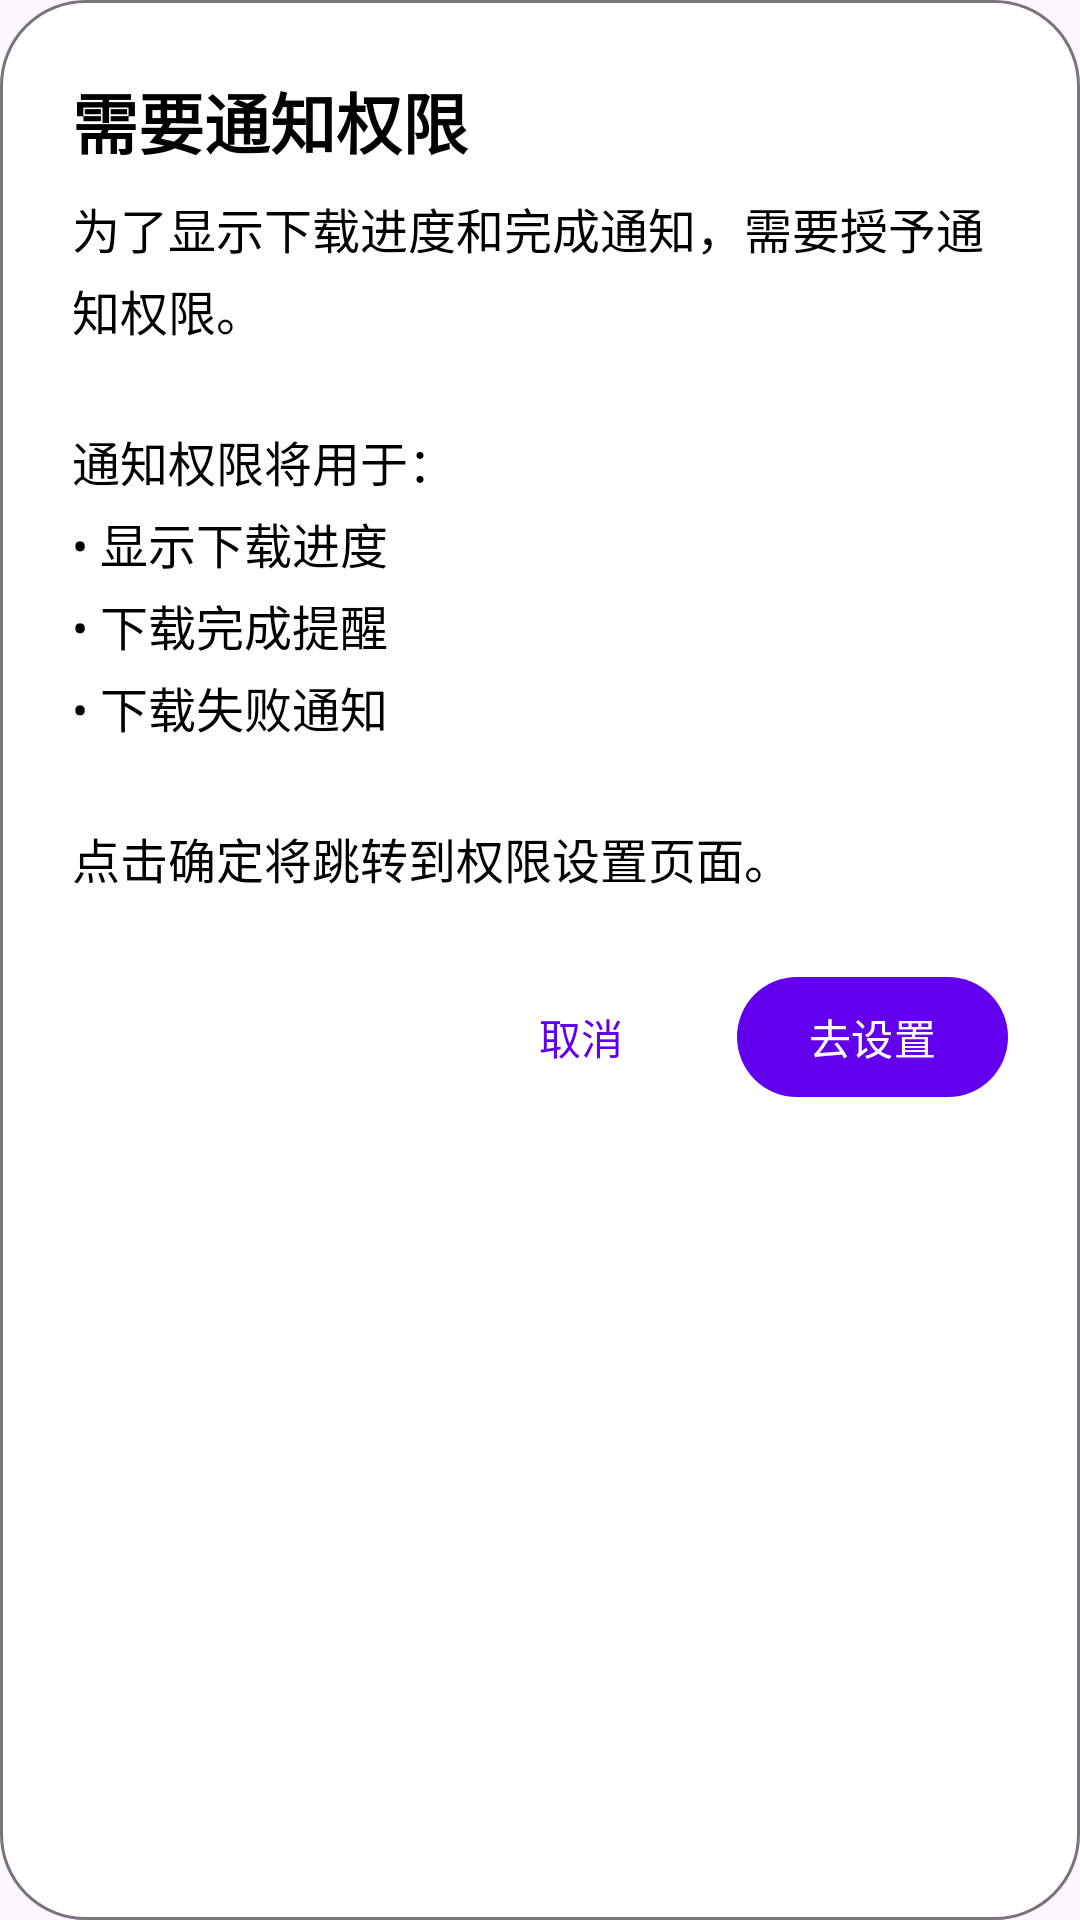

Produce the Android XML layout that renders to this screen, including the resource entries it uses.
<!-- AndroidManifest.xml: application theme Theme.M3U8ExoPlayer -->
<!-- res/layout/dialog_notification_permission.xml -->
<?xml version="1.0" encoding="utf-8"?>
<LinearLayout xmlns:android="http://schemas.android.com/apk/res/android"
    xmlns:app="http://schemas.android.com/apk/res-auto"
    android:layout_width="match_parent"
    android:layout_height="wrap_content"
    android:orientation="vertical"
    android:background="@drawable/dialog_background_m3"
    android:padding="24dp">

    
    <TextView
        android:id="@+id/tv_dialog_title"
        android:layout_width="match_parent"
        android:layout_height="wrap_content"
        android:text="@string/notification_permission_title"
        android:textSize="22sp"
        android:textStyle="bold"
        android:textColor="?attr/colorOnSurface"
        android:fontFamily="sans-serif-medium"
        android:layout_marginBottom="8dp" />

    
    <TextView
        android:id="@+id/tv_dialog_message"
        android:layout_width="match_parent"
        android:layout_height="wrap_content"
        android:text="@string/notification_permission_message"
        android:textSize="16sp"
        android:textColor="?attr/colorOnSurfaceVariant"
        android:lineSpacingExtra="4dp"
        android:layout_marginBottom="24dp" />

    
    <LinearLayout
        android:layout_width="match_parent"
        android:layout_height="wrap_content"
        android:orientation="horizontal"
        android:gravity="end">

        
        <com.google.android.material.button.MaterialButton
            android:id="@+id/btn_cancel"
            style="@style/Widget.Material3.Button.TextButton"
            android:layout_width="wrap_content"
            android:layout_height="wrap_content"
            android:text="@string/cancel"
            android:textColor="?attr/colorPrimary"
            android:layout_marginEnd="8dp" />

        
        <com.google.android.material.button.MaterialButton
            android:id="@+id/btn_confirm"
            style="@style/Widget.Material3.Button"
            android:layout_width="wrap_content"
            android:layout_height="wrap_content"
            android:text="@string/go_to_settings"
            app:backgroundTint="?attr/colorPrimary"
            android:textColor="?attr/colorOnPrimary" />

    </LinearLayout>

</LinearLayout>
<!-- resources referenced by this layout -->
<resources>
  <!-- drawable dialog_background_m3 (drawable) -->
  <?xml version="1.0" encoding="utf-8"?>
  <shape xmlns:android="http://schemas.android.com/apk/res/android"
      android:shape="rectangle">
      
      
      <solid android:color="?attr/colorSurface" />
      
      
      <corners android:radius="28dp" />
      
      
      <stroke
          android:width="1dp"
          android:color="?attr/colorOutline" />
          
  </shape>
  <string name="cancel">取消</string>
  <string name="go_to_settings">去设置</string>
  <string name="notification_permission_message">为了显示下载进度和完成通知，需要授予通知权限。\n\n通知权限将用于：\n• 显示下载进度\n• 下载完成提醒\n• 下载失败通知\n\n点击确定将跳转到权限设置页面。</string>
  <string name="notification_permission_title">需要通知权限</string>
  <style name="Theme.M3U8ExoPlayer" parent="Theme.Material3.Light">
          
          <item name="colorPrimary">@color/purple_500</item>
          <item name="colorPrimaryVariant">@color/purple_700</item>
          <item name="colorOnPrimary">@color/white</item>
          
          <item name="colorSecondary">@color/teal_200</item>
          <item name="colorSecondaryVariant">@color/teal_700</item>
          <item name="colorOnSecondary">@color/black</item>
          
          <item name="colorSurface">@color/white</item>
          <item name="colorOnSurface">@color/black</item>
          <item name="colorSurfaceVariant">@color/white</item>
          <item name="colorOnSurfaceVariant">@color/black</item>
          
          <item name="android:statusBarColor" tools:targetApi="l">#FFFFFFFF</item>
          <item name="android:navigationBarColor" tools:targetApi="l">#FFFFFFFF</item>
          
          <item name="android:windowLightStatusBar" tools:targetApi="m">true</item>
          <item name="android:windowLightNavigationBar" tools:targetApi="o">true</item>
          
          <item name="android:windowDrawsSystemBarBackgrounds" tools:targetApi="l">true</item>
          <item name="android:enforceStatusBarContrast" tools:targetApi="q">false</item>
          <item name="android:enforceNavigationBarContrast" tools:targetApi="q">false</item>
          
      </style>
  <color name="purple_500">#FF6200EE</color>
  <color name="purple_700">#FF3700B3</color>
  <color name="white">#FFFFFFFF</color>
  <color name="teal_200">#FF03DAC5</color>
  <color name="teal_700">#FF018786</color>
  <color name="black">#FF000000</color>
</resources>
